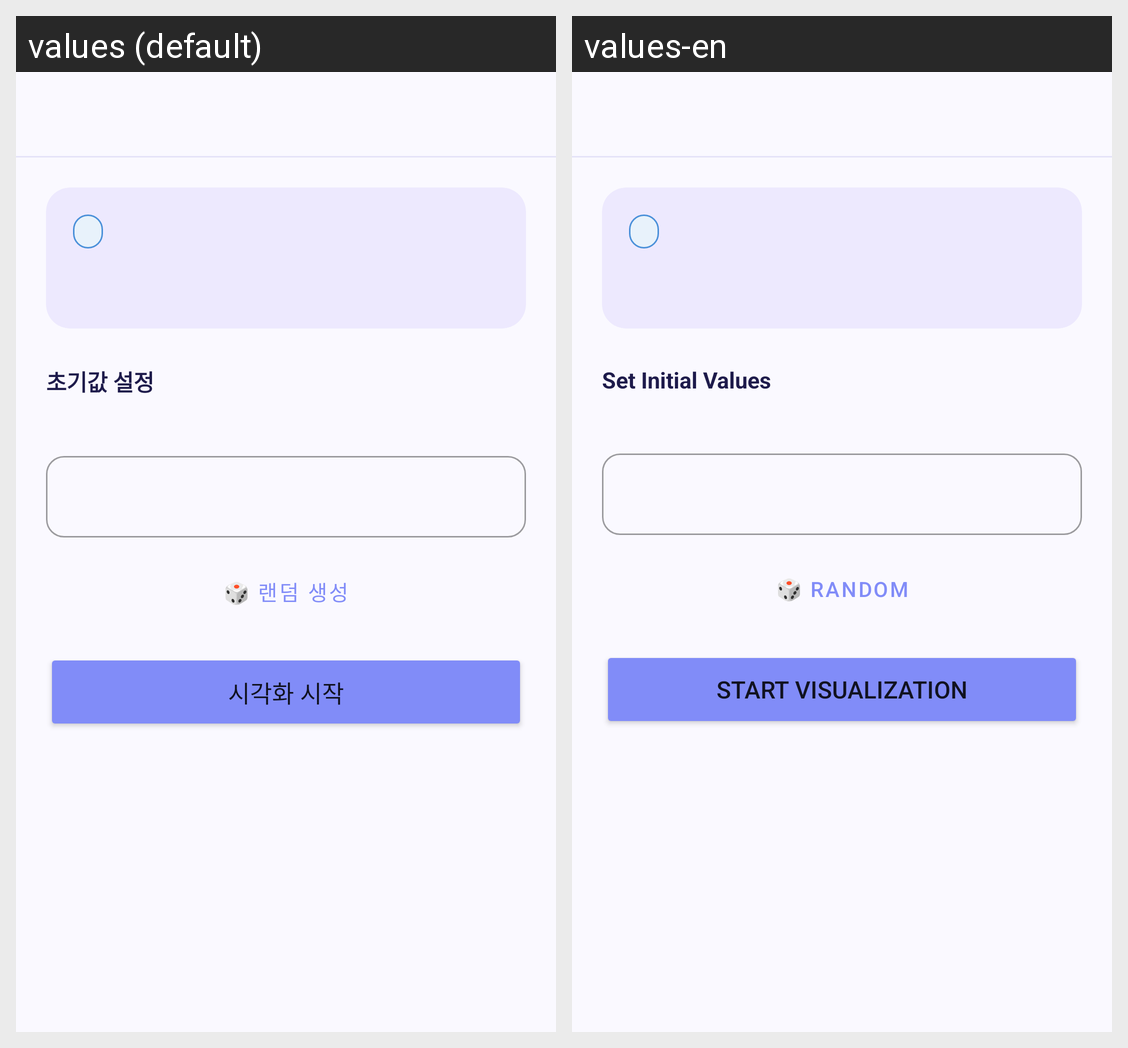

Here is an Android app screen in its default locale and in the app's own translations. Write out the translated-string differences for the strings that appear on this screen.
Android screen res/layout/activity_input.xml rendered under 2 locales, left to right: values (default), values-en. Device: Nexus 5 (rendered at 1080×1920; each locale shown at half size, 540×960, under a caption strip naming it); theme Theme.AlgoViz.
Strings drawn on this screen, with the default value and each locale's value (text and hints the layout hard-codes, and strings that could not be matched under every locale, appear in the picture but are not listed):

title_input_setup
  values: 초기값 설정
  values-en: Set Initial Values

btn_random
  values: 🎲 랜덤 생성
  values-en: 🎲 Random

btn_start_visualization
  values: 시각화 시작
  values-en: Start Visualization
